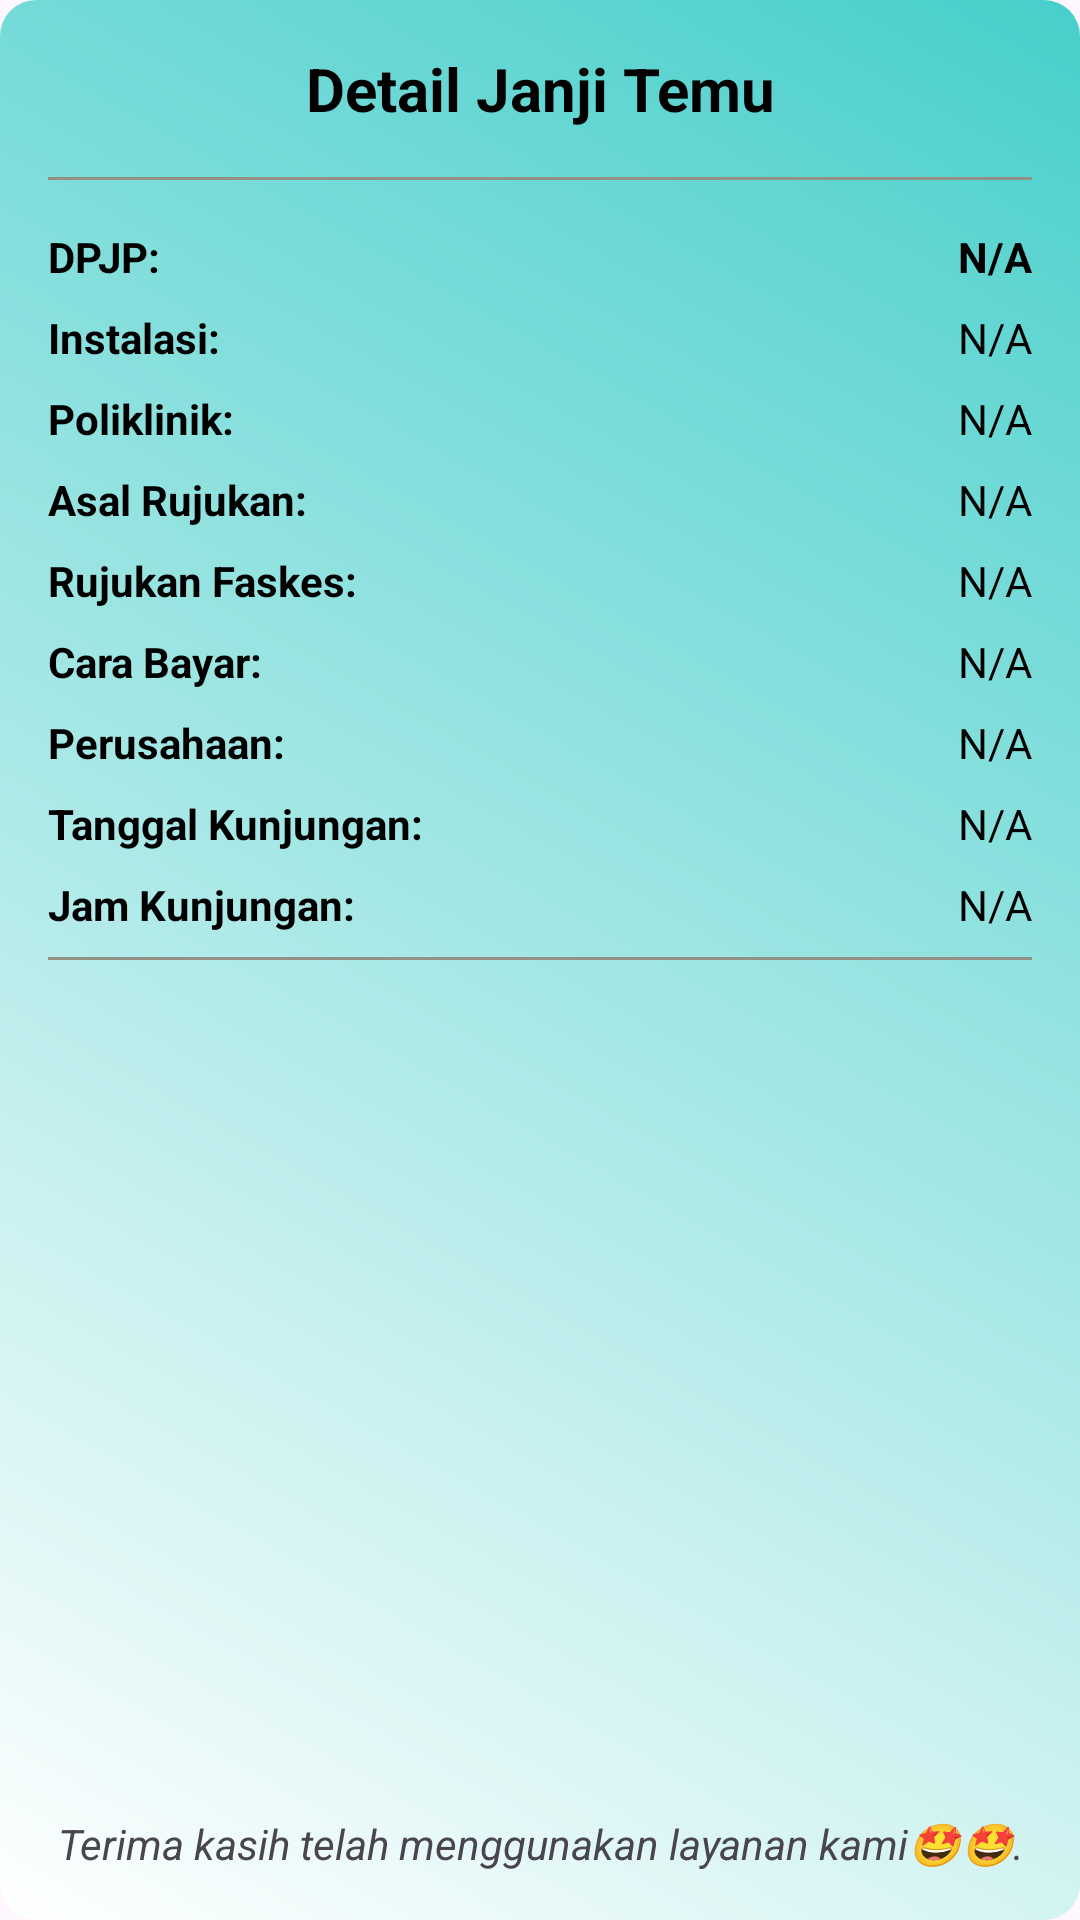

Reconstruct the res/layout file that produces this screen, plus the resources it refers to.
<!-- AndroidManifest.xml: application theme Theme.MyAqidahMobile -->
<!-- res/layout/bottom_sheet_janji_temu_detail.xml -->
<?xml version="1.0" encoding="utf-8"?>
<androidx.constraintlayout.widget.ConstraintLayout xmlns:android="http://schemas.android.com/apk/res/android"
    xmlns:app="http://schemas.android.com/apk/res-auto"
    android:layout_width="match_parent"
    android:layout_height="wrap_content"
    android:background="@drawable/card_style3"
    android:minHeight="400dp"
    android:padding="16dp">

    
    <TextView
        android:id="@+id/tvTitle"
        android:layout_width="0dp"
        android:layout_height="wrap_content"
        android:gravity="center"
        android:paddingBottom="8dp"
        android:text="Detail Janji Temu"
        android:textColor="@color/black"
        android:textSize="20sp"
        android:textStyle="bold"
        app:layout_constraintEnd_toEndOf="parent"
        app:layout_constraintStart_toStartOf="parent"
        app:layout_constraintTop_toTopOf="parent" />

    
    <View
        android:id="@+id/divider1"
        android:layout_width="0dp"
        android:layout_height="1dp"
        android:layout_marginTop="8dp"
        android:background="@color/grey"
        app:layout_constraintEnd_toEndOf="parent"
        app:layout_constraintStart_toStartOf="parent"
        app:layout_constraintTop_toBottomOf="@id/tvTitle" />

    
    <LinearLayout
        android:id="@+id/detailsContainer"
        android:layout_width="0dp"
        android:layout_height="wrap_content"
        android:orientation="vertical"
        android:paddingTop="16dp"
        app:layout_constraintEnd_toEndOf="parent"
        app:layout_constraintStart_toStartOf="parent"
        app:layout_constraintTop_toBottomOf="@id/divider1">

        
        <LinearLayout
            android:layout_width="match_parent"
            android:layout_height="wrap_content"
            android:orientation="horizontal"
            android:paddingBottom="8dp">

            <TextView
                android:id="@+id/tvLabelDpjp"
                android:layout_width="0dp"
                android:layout_height="wrap_content"
                android:layout_weight="1"
                android:text="DPJP:"
                android:textColor="@color/black"
                android:textStyle="bold" />

            <TextView
                android:id="@+id/tvDpjp"
                android:layout_width="wrap_content"
                android:layout_height="wrap_content"
                android:text="N/A"
                android:textStyle="bold"
                android:textColor="@color/black" />
        </LinearLayout>

        
        <LinearLayout
            android:layout_width="match_parent"
            android:layout_height="wrap_content"
            android:orientation="horizontal"
            android:paddingBottom="8dp">

            <TextView
                android:id="@+id/tvLabelInstalasi"
                android:layout_width="0dp"
                android:layout_height="wrap_content"
                android:layout_weight="1"
                android:text="Instalasi:"
                android:textColor="@color/black"
                android:textStyle="bold" />

            <TextView
                android:id="@+id/tvInstalasi"
                android:layout_width="wrap_content"
                android:layout_height="wrap_content"
                android:text="N/A"
                android:textColor="@color/black" />
        </LinearLayout>

        
        <LinearLayout
            android:layout_width="match_parent"
            android:layout_height="wrap_content"
            android:orientation="horizontal"
            android:paddingBottom="8dp">

            <TextView
                android:id="@+id/tvLabelPoliklinik"
                android:layout_width="0dp"
                android:layout_height="wrap_content"
                android:layout_weight="1"
                android:text="Poliklinik:"
                android:textColor="@color/black"
                android:textStyle="bold" />

            <TextView
                android:id="@+id/tvPoliklinik"
                android:layout_width="wrap_content"
                android:layout_height="wrap_content"
                android:text="N/A"
                android:textColor="@color/black" />
        </LinearLayout>

        

        
        <LinearLayout
            android:layout_width="match_parent"
            android:layout_height="wrap_content"
            android:orientation="horizontal"
            android:paddingBottom="8dp">

            <TextView
                android:id="@+id/tvLabelAsalRujukan"
                android:layout_width="0dp"
                android:layout_height="wrap_content"
                android:layout_weight="1"
                android:text="Asal Rujukan:"
                android:textColor="@color/black"
                android:textStyle="bold" />

            <TextView
                android:id="@+id/tvAsalRujukan"
                android:layout_width="wrap_content"
                android:layout_height="wrap_content"
                android:text="N/A"
                android:textColor="@color/black" />
        </LinearLayout>
        
        <LinearLayout
            android:layout_width="match_parent"
            android:layout_height="wrap_content"
            android:orientation="horizontal"
            android:paddingBottom="8dp">

            <TextView
                android:id="@+id/tvLabelRujukanFaskes"
                android:layout_width="0dp"
                android:layout_height="wrap_content"
                android:layout_weight="1"
                android:text="Rujukan Faskes:"
                android:textColor="@color/black"
                android:textStyle="bold" />

            <TextView
                android:id="@+id/tvRujukanFaskes"
                android:layout_width="wrap_content"
                android:layout_height="wrap_content"
                android:text="N/A"
                android:textColor="@color/black" />
        </LinearLayout>
        
        <LinearLayout
            android:layout_width="match_parent"
            android:layout_height="wrap_content"
            android:orientation="horizontal"
            android:paddingBottom="8dp">

            <TextView
                android:id="@+id/tvLabelCaraBayar"
                android:layout_width="0dp"
                android:layout_height="wrap_content"
                android:layout_weight="1"
                android:text="Cara Bayar:"
                android:textColor="@color/black"
                android:textStyle="bold" />

            <TextView
                android:id="@+id/tvCaraBayar"
                android:layout_width="wrap_content"
                android:layout_height="wrap_content"
                android:text="N/A"
                android:textColor="@color/black" />
        </LinearLayout>
        
        <LinearLayout
            android:layout_width="match_parent"
            android:layout_height="wrap_content"
            android:orientation="horizontal"
            android:paddingBottom="8dp">

            <TextView
                android:id="@+id/tvLabelPerusahaan"
                android:layout_width="0dp"
                android:layout_height="wrap_content"
                android:layout_weight="1"
                android:text="Perusahaan:"
                android:textColor="@color/black"
                android:textStyle="bold" />

            <TextView
                android:id="@+id/tvPerusahaan"
                android:layout_width="wrap_content"
                android:layout_height="wrap_content"
                android:text="N/A"
                android:textColor="@color/black" />
        </LinearLayout>
        
        <LinearLayout
            android:layout_width="match_parent"
            android:layout_height="wrap_content"
            android:orientation="horizontal"
            android:paddingBottom="8dp">

            <TextView
                android:id="@+id/tvLabelTanggalKunjungan"
                android:layout_width="0dp"
                android:layout_height="wrap_content"
                android:layout_weight="1"
                android:text="Tanggal Kunjungan:"
                android:textColor="@color/black"
                android:textStyle="bold" />

            <TextView
                android:id="@+id/tvTanggalKunjungan"
                android:layout_width="wrap_content"
                android:layout_height="wrap_content"
                android:text="N/A"
                android:textColor="@color/black" />
        </LinearLayout>
        
        <LinearLayout
            android:layout_width="match_parent"
            android:layout_height="wrap_content"
            android:orientation="horizontal"
            android:paddingBottom="8dp">

            <TextView
                android:id="@+id/tvLabelJamKunjungan"
                android:layout_width="0dp"
                android:layout_height="wrap_content"
                android:layout_weight="1"
                android:text="Jam Kunjungan:"
                android:textColor="@color/black"
                android:textStyle="bold" />

            <TextView
                android:id="@+id/tvJamKunjungan"
                android:layout_width="wrap_content"
                android:layout_height="wrap_content"
                android:text="N/A"
                android:textColor="@color/black" />
        </LinearLayout>

    </LinearLayout>

    
    <View
        android:id="@+id/divider2"
        android:layout_width="0dp"
        android:layout_height="1dp"
        android:background="@color/grey"
        app:layout_constraintEnd_toEndOf="parent"
        app:layout_constraintStart_toStartOf="parent"
        app:layout_constraintTop_toBottomOf="@id/detailsContainer" />

    <TextView
        android:layout_width="match_parent"
        android:layout_height="wrap_content"
        android:text="Terima kasih telah menggunakan layanan kami🤩🤩."
        app:layout_constraintBottom_toBottomOf="parent"
        app:layout_constraintEnd_toEndOf="parent"
        android:gravity="center"
        android:textStyle="italic"
        app:layout_constraintStart_toStartOf="parent" />
</androidx.constraintlayout.widget.ConstraintLayout>
<!-- resources referenced by this layout -->
<resources>
  <color name="black">#FF000000</color>
  <color name="grey">#FF939185</color>
  <!-- drawable card_style3 (drawable) -->
  <shape xmlns:android="http://schemas.android.com/apk/res/android">
      <gradient
          android:angle="45"
          android:startColor="@color/white"
          android:endColor="@color/blue_soft"
          android:type="linear" />
      <corners android:radius="12dp" />
  </shape>
  <style name="Theme.MyAqidahMobile" parent="Base.Theme.MyAqidahMobile" />
  <color name="white">#FFFFFFFF</color>
  <color name="blue_soft">#FF48CFCB</color>
  <style name="Base.Theme.MyAqidahMobile" parent="Theme.Material3.Light">
          
           <item name="colorPrimary">@color/blue_soft</item>
          <item name="fontFamily">@font/roboto_regular</item>
          <item name="android:windowLightStatusBar">false</item>
          <item name="progressBarStyle">@color/purple3</item>
      </style>
  <color name="purple3">#FF7A1CAC</color>
</resources>
